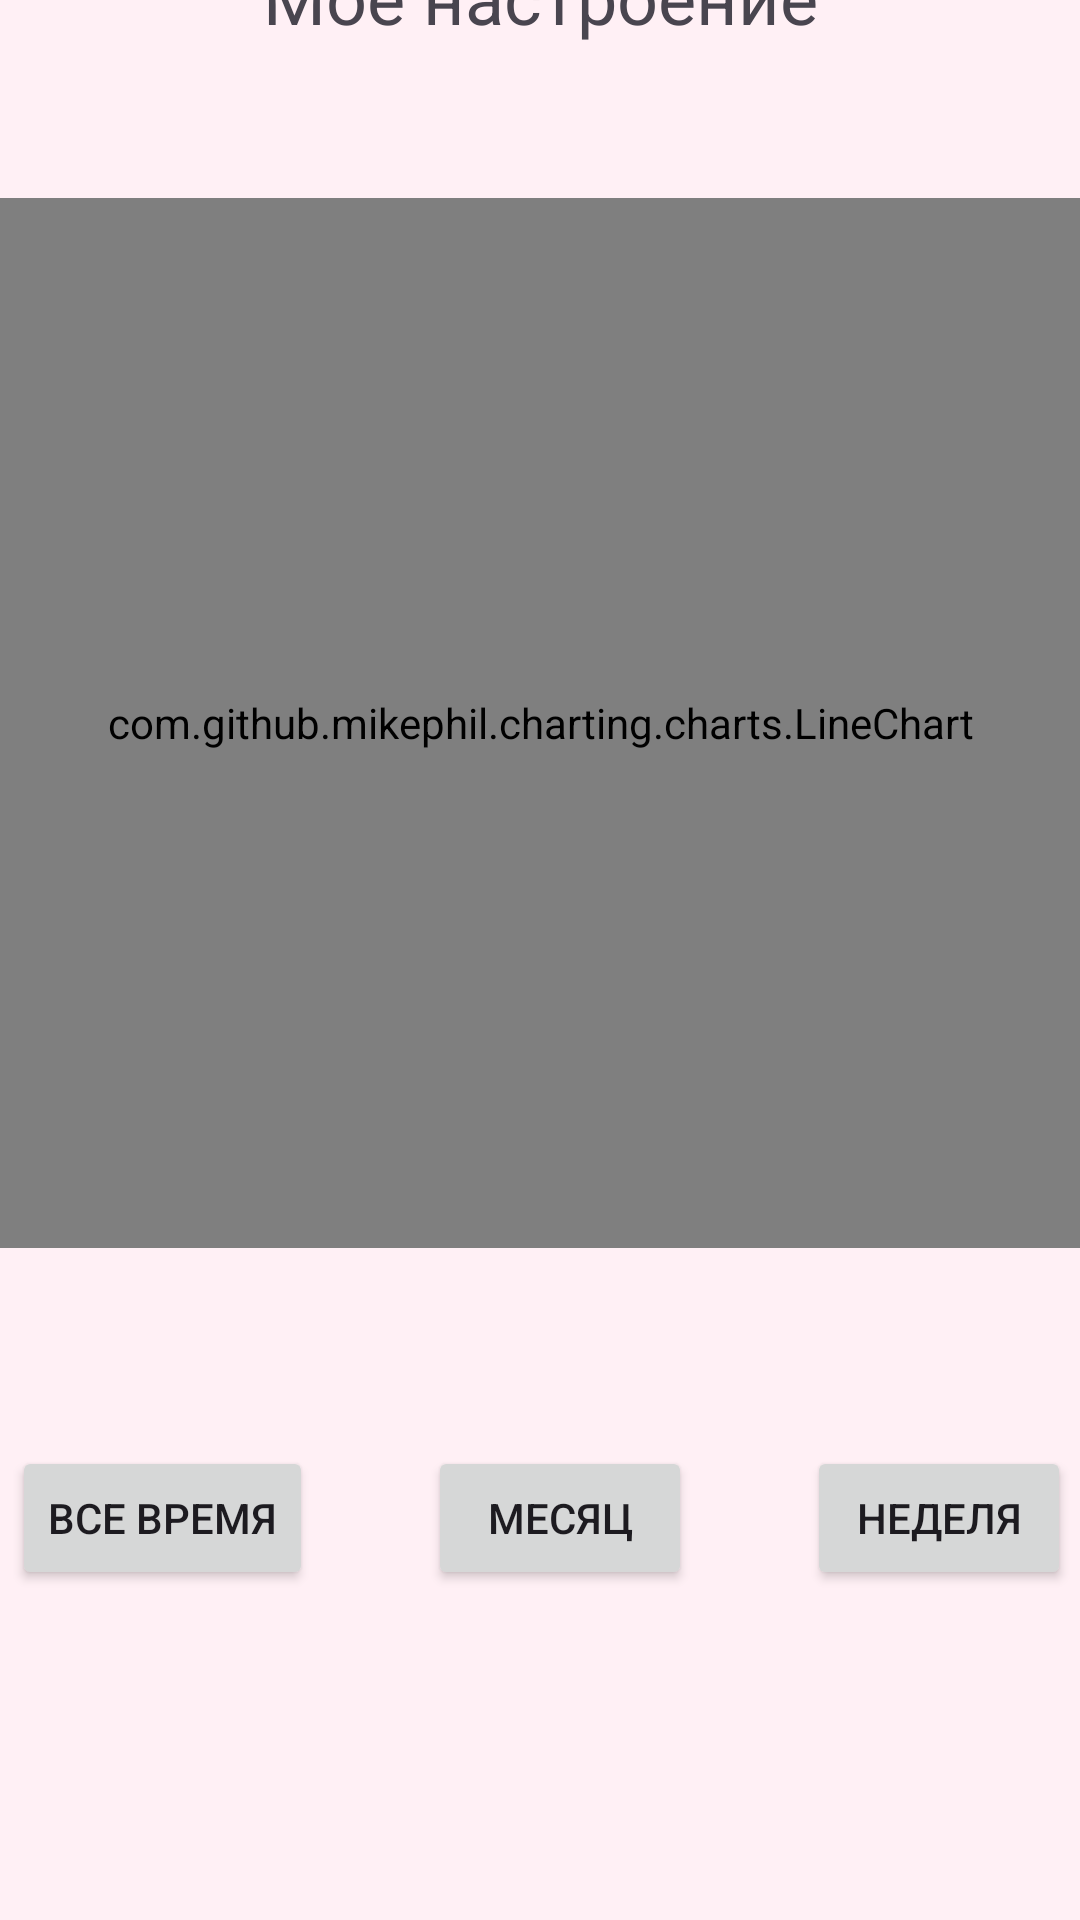

Reconstruct the res/layout file that produces this screen, plus the resources it refers to.
<!-- AndroidManifest.xml: application theme Theme.MoodPlus -->
<!-- res/layout/activity_main_graph.xml -->
<?xml version="1.0" encoding="utf-8"?>
<androidx.constraintlayout.widget.ConstraintLayout xmlns:android="http://schemas.android.com/apk/res/android"
    xmlns:app="http://schemas.android.com/apk/res-auto"
    xmlns:tools="http://schemas.android.com/tools"
    android:layout_width="match_parent"
    android:layout_height="match_parent"
    android:background="@color/background_main_color"
    tools:context=".MainActivity_Graph">

    <com.github.mikephil.charting.charts.LineChart
        android:id="@+id/lineChart"
        android:layout_width="match_parent"
        android:layout_height="350dp"
        android:layout_marginBottom="224dp"
        app:layout_constraintBottom_toBottomOf="parent"
        tools:ignore="MissingConstraints"
        tools:layout_editor_absoluteX="0dp" />

    <androidx.constraintlayout.widget.ConstraintLayout
        android:id="@+id/container"
        android:layout_width="417dp"
        android:layout_height="110dp"
        android:layout_margin="40dp"
        android:max="10"
        android:orientation="horizontal"
        android:progress="5"
        android:progressTint="#EABACA"
        app:layout_constraintBottom_toBottomOf="parent"
        app:layout_constraintEnd_toEndOf="parent"
        app:layout_constraintStart_toStartOf="parent"
        app:layout_constraintTop_toTopOf="parent"
        app:layout_constraintVertical_bias="0.911">

        <Button
            android:id="@+id/button_week"
            android:layout_width="wrap_content"
            android:layout_height="wrap_content"
            android:layout_marginTop="32dp"
            android:layout_marginEnd="32dp"
            android:text="@string/week"
            app:layout_constraintEnd_toEndOf="parent"
            app:layout_constraintTop_toTopOf="parent" />

        <Button
            android:id="@+id/button_month"
            android:layout_width="wrap_content"
            android:layout_height="wrap_content"
            android:layout_marginTop="32dp"
            android:text="@string/month"
            app:layout_constraintEnd_toStartOf="@+id/button_week"
            app:layout_constraintStart_toEndOf="@+id/button_all_time"
            app:layout_constraintTop_toTopOf="parent" />

        <Button
            android:id="@+id/button_all_time"
            android:layout_width="wrap_content"
            android:layout_height="wrap_content"
            android:layout_marginStart="32dp"
            android:layout_marginTop="32dp"
            android:text="@string/alltime"
            app:layout_constraintStart_toStartOf="parent"
            app:layout_constraintTop_toTopOf="parent" />
    </androidx.constraintlayout.widget.ConstraintLayout>

    <TextView
        android:id="@+id/textView2"
        style="@style/Widget.AppCompat.TextView"
        android:layout_width="245dp"
        android:layout_height="55dp"
        android:layout_marginBottom="40dp"
        android:gravity="center"
        android:text="@string/myMood"
        android:textSize="24dp"
        app:layout_constraintBottom_toTopOf="@+id/lineChart"
        app:layout_constraintEnd_toEndOf="parent"
        app:layout_constraintHorizontal_bias="0.502"
        app:layout_constraintStart_toStartOf="parent" />

</androidx.constraintlayout.widget.ConstraintLayout>
<!-- resources referenced by this layout -->
<resources>
  <color name="background_main_color">#fff0f5</color>
  <string name="alltime">все время</string>
  <string name="month">месяц</string>
  <string name="myMood">Мое настроение</string>
  <string name="week">неделя</string>
  <style name="Theme.MoodPlus" parent="Base.Theme.MoodPlus" />
  <style name="Base.Theme.MoodPlus" parent="Theme.Material3.DayNight.NoActionBar">
          
          
      </style>
</resources>
